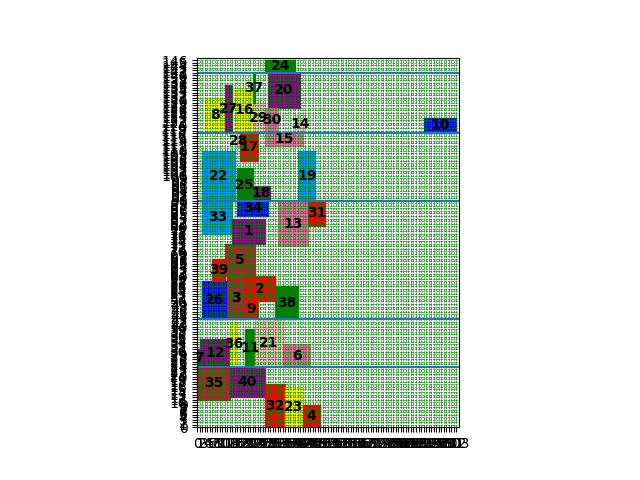

Values plotted in this chart, from the file beside it:
index, mooring time, starting berth position occupied
7, 0, 24
35, 0, 11
12, 1, 24
22, 2, 90
26, 2, 43
33, 2, 77
8, 3, 117
3, 12, 43
36, 13, 24
27, 11, 117
16, 15, 117
39, 6, 58
40, 13, 12
11, 19, 24
18, 22, 90
21, 23, 24
6, 34, 24
5, 11, 60
25, 16, 90
32, 27, 0
1, 14, 73
2, 19, 50
24, 27, 141
29, 22, 117
34, 16, 84
15, 27, 112
20, 28, 127
28, 16, 111
30, 27, 117
37, 22, 129
13, 32, 72
17, 17, 106
23, 35, 0
38, 31, 43
4, 42, 0
19, 40, 90
10, 90, 117
14, 39, 117
31, 44, 80
9, 19, 44
Cost, 1998
Time to process, 18.5
